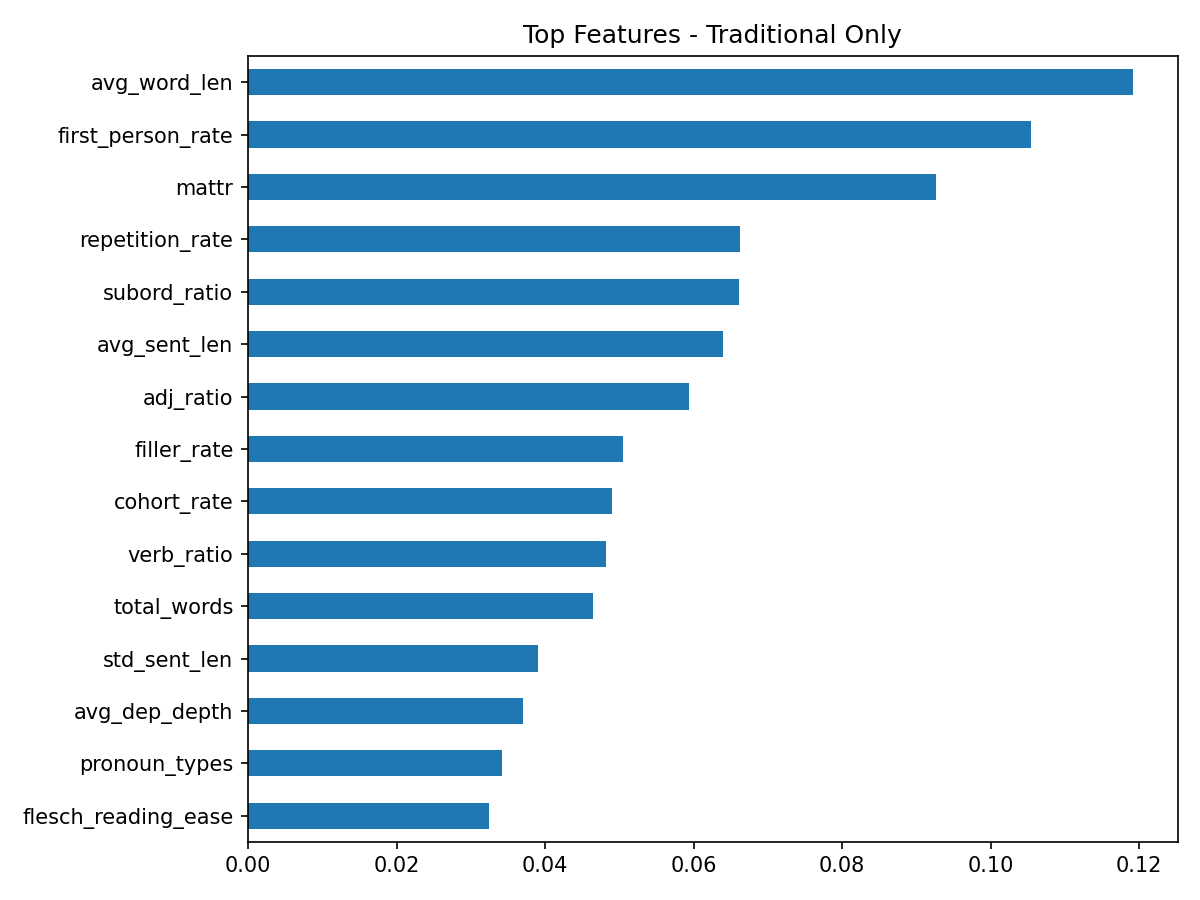

The data file committed next to this chart (first rows):
, 0
avg_word_len, 0.1192
first_person_rate, 0.1054
mattr, 0.09262
repetition_rate, 0.06627
subord_ratio, 0.06614
avg_sent_len, 0.06396
adj_ratio, 0.05937
filler_rate, 0.0505
cohort_rate, 0.04901
verb_ratio, 0.0482
total_words, 0.0465
std_sent_len, 0.03902
avg_dep_depth, 0.03708
pronoun_types, 0.03423
flesch_reading_ease, 0.03239
noun_ratio, 0.02813
ttr, 0.02762
gunning_fog, 0.01818
fk_grade, 0.01621
